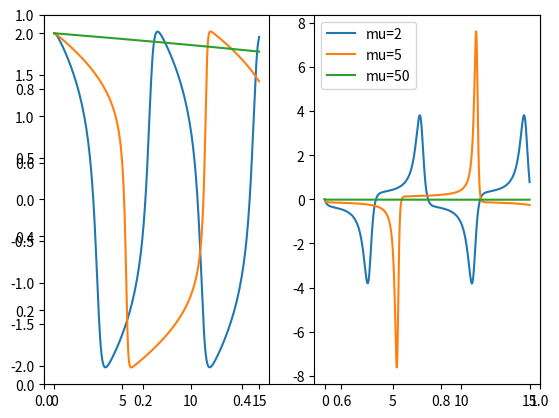

Here is the Python script that generated this plot:
import numpy as np
import matplotlib.pyplot as plt
import scipy.integrate

def fun(t,x):
    dydt = np.zeros(2)
    dydt[0] = x[1]
    dydt[1] = 2*(1-x[0]**2)*x[1] - x[0]
    return dydt
def fun1(t,x):
    dydt = np.zeros(2)
    dydt[0] = x[1]
    dydt[1] = 5*(1-x[0]**2)*x[1] - x[0]
    return dydt

def fun2(t,x):
    dydt = np.zeros(2)
    dydt[0] = x[1]
    dydt[1] = 50*(1-x[0]**2)*x[1] - x[0]
    return dydt

xinit = [2,0]
tspan = [0,15]
sol = scipy.integrate.solve_ivp(fun, tspan, xinit, rtol=1e-12)
sol1 = scipy.integrate.solve_ivp(fun1, tspan, xinit, rtol=1e-12)
sol2 = scipy.integrate.solve_ivp(fun2, tspan, xinit, rtol=1e-12)


fig = plt.subplots()

ax1 = plt.subplot(1,2,1)
ax1.plot(sol.t, sol.y[0],  label='mu=2')
ax1.plot(sol1.t, sol1.y[0],label='mu=5')
ax1.plot(sol2.t, sol2.y[0],label='mu=50')

ax2 = plt.subplot(1,2,2)
ax2.plot(sol.t, sol.y[1],  label='mu=2')
ax2.plot(sol1.t, sol1.y[1],label='mu=5')
ax2.plot(sol2.t, sol2.y[1],label='mu=50')
plt.legend()
plt.show()